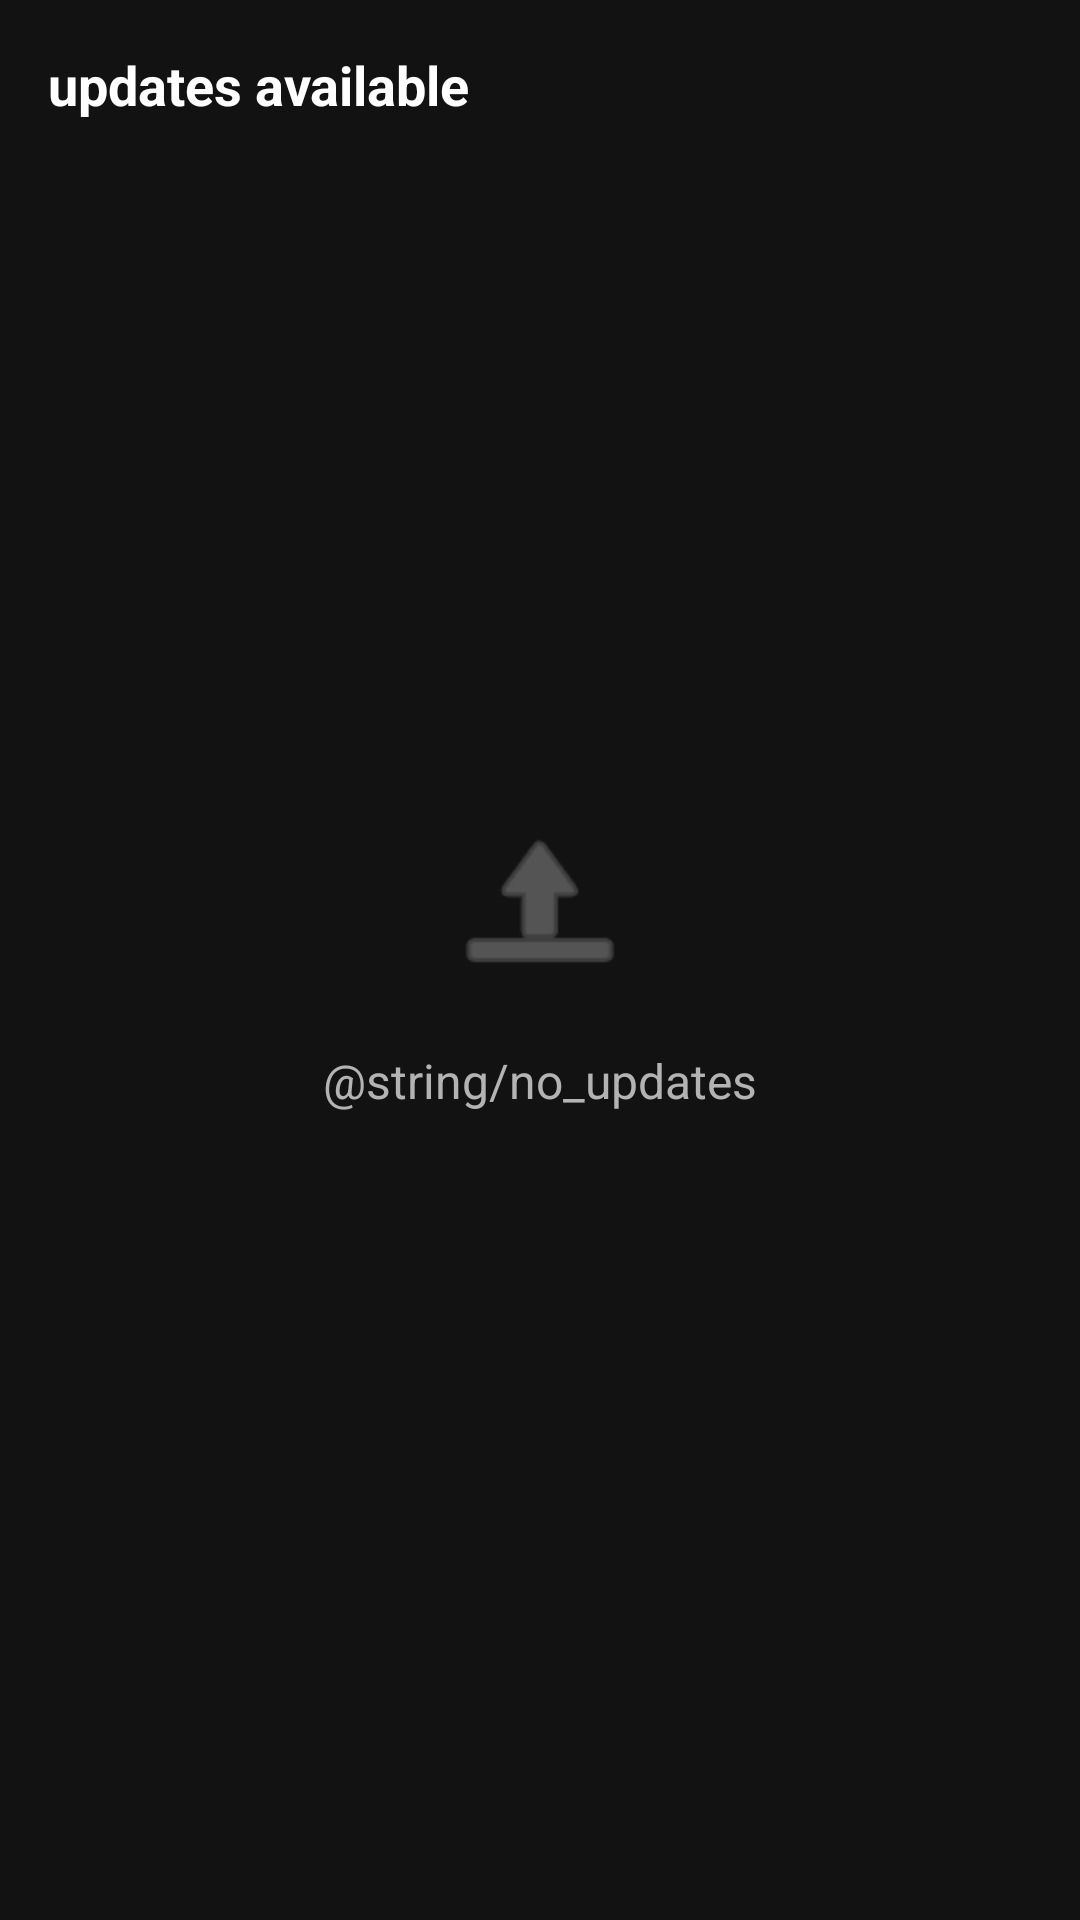

Here is an Android app screen rendered from its layout file. Give the layout XML and the strings, colors and styles it references.
<!-- AndroidManifest.xml: application theme Theme.OmniAPK -->
<!-- res/layout/fragment_updates.xml -->
<?xml version="1.0" encoding="utf-8"?>
<androidx.constraintlayout.widget.ConstraintLayout xmlns:android="http://schemas.android.com/apk/res/android"
    xmlns:app="http://schemas.android.com/apk/res-auto" android:layout_width="match_parent" android:layout_height="match_parent" android:background="@color/background">

    
    <TextView android:id="@+id/tvHeader" android:layout_width="0dp" android:layout_height="wrap_content" android:padding="16dp" android:text="@string/updates_available" android:textColor="@color/text_primary" android:textSize="18sp" android:textStyle="bold" app:layout_constraintTop_toTopOf="parent" app:layout_constraintStart_toStartOf="parent" app:layout_constraintEnd_toEndOf="parent"/>

    
    <LinearLayout android:id="@+id/emptyState" android:layout_width="wrap_content" android:layout_height="wrap_content" android:orientation="vertical" android:gravity="center" app:layout_constraintStart_toStartOf="parent" app:layout_constraintEnd_toEndOf="parent" app:layout_constraintTop_toTopOf="parent" app:layout_constraintBottom_toBottomOf="parent">

        <ImageView android:layout_width="64dp" android:layout_height="64dp" android:src="@android:drawable/ic_menu_upload" android:tint="@color/text_hint"/>

        <TextView android:layout_width="wrap_content" android:layout_height="wrap_content" android:layout_marginTop="16dp" android:text="@string/no_updates" android:textColor="@color/text_secondary" android:textSize="16sp"/>

    </LinearLayout>

    
    <androidx.recyclerview.widget.RecyclerView android:id="@+id/recyclerView" android:layout_width="0dp" android:layout_height="0dp" android:visibility="gone" app:layout_constraintTop_toBottomOf="@id/tvHeader" app:layout_constraintBottom_toBottomOf="parent" app:layout_constraintStart_toStartOf="parent" app:layout_constraintEnd_toEndOf="parent"/>

</androidx.constraintlayout.widget.ConstraintLayout>
<!-- resources referenced by this layout -->
<resources>
  <color name="background">#121212</color>
  <color name="text_hint">#808080</color>
  <color name="text_primary">#FFFFFF</color>
  <color name="text_secondary">#B3B3B3</color>
  <string name="updates_available">updates available</string>
  <style name="Theme.OmniAPK" parent="Theme.Material3.Dark.NoActionBar">
          
          <item name="colorPrimary">@color/primary</item>
          <item name="colorPrimaryVariant">@color/primary_variant</item>
          <item name="colorOnPrimary">@color/on_primary</item>
  
          
          <item name="colorSecondary">@color/secondary</item>
          <item name="colorSecondaryVariant">@color/secondary_variant</item>
          <item name="colorOnSecondary">@color/on_secondary</item>
  
          
          <item name="android:colorBackground">@color/background</item>
          <item name="colorSurface">@color/surface</item>
          <item name="colorOnBackground">@color/on_background</item>
          <item name="colorOnSurface">@color/on_surface</item>
  
          
          <item name="android:statusBarColor">@color/background</item>
          <item name="android:navigationBarColor">@color/nav_background</item>
  
          
          <item name="android:textColorPrimary">@color/text_primary</item>
          <item name="android:textColorSecondary">@color/text_secondary</item>
          <item name="android:textColorHint">@color/text_hint</item>
  
          
          <item name="colorControlHighlight">@color/ripple_color</item>
      </style>
  <color name="primary">#BB86FC</color>
  <color name="primary_variant">#7C4DFF</color>
  <color name="on_primary">#000000</color>
  <color name="secondary">#03DAC6</color>
  <color name="secondary_variant">#018786</color>
  <color name="on_secondary">#000000</color>
  <color name="surface">#1E1E1E</color>
  <color name="on_background">#FFFFFF</color>
  <color name="on_surface">#FFFFFF</color>
  <color name="nav_background">#1A1A1A</color>
  <color name="ripple_color">#33BB86FC</color>
</resources>
